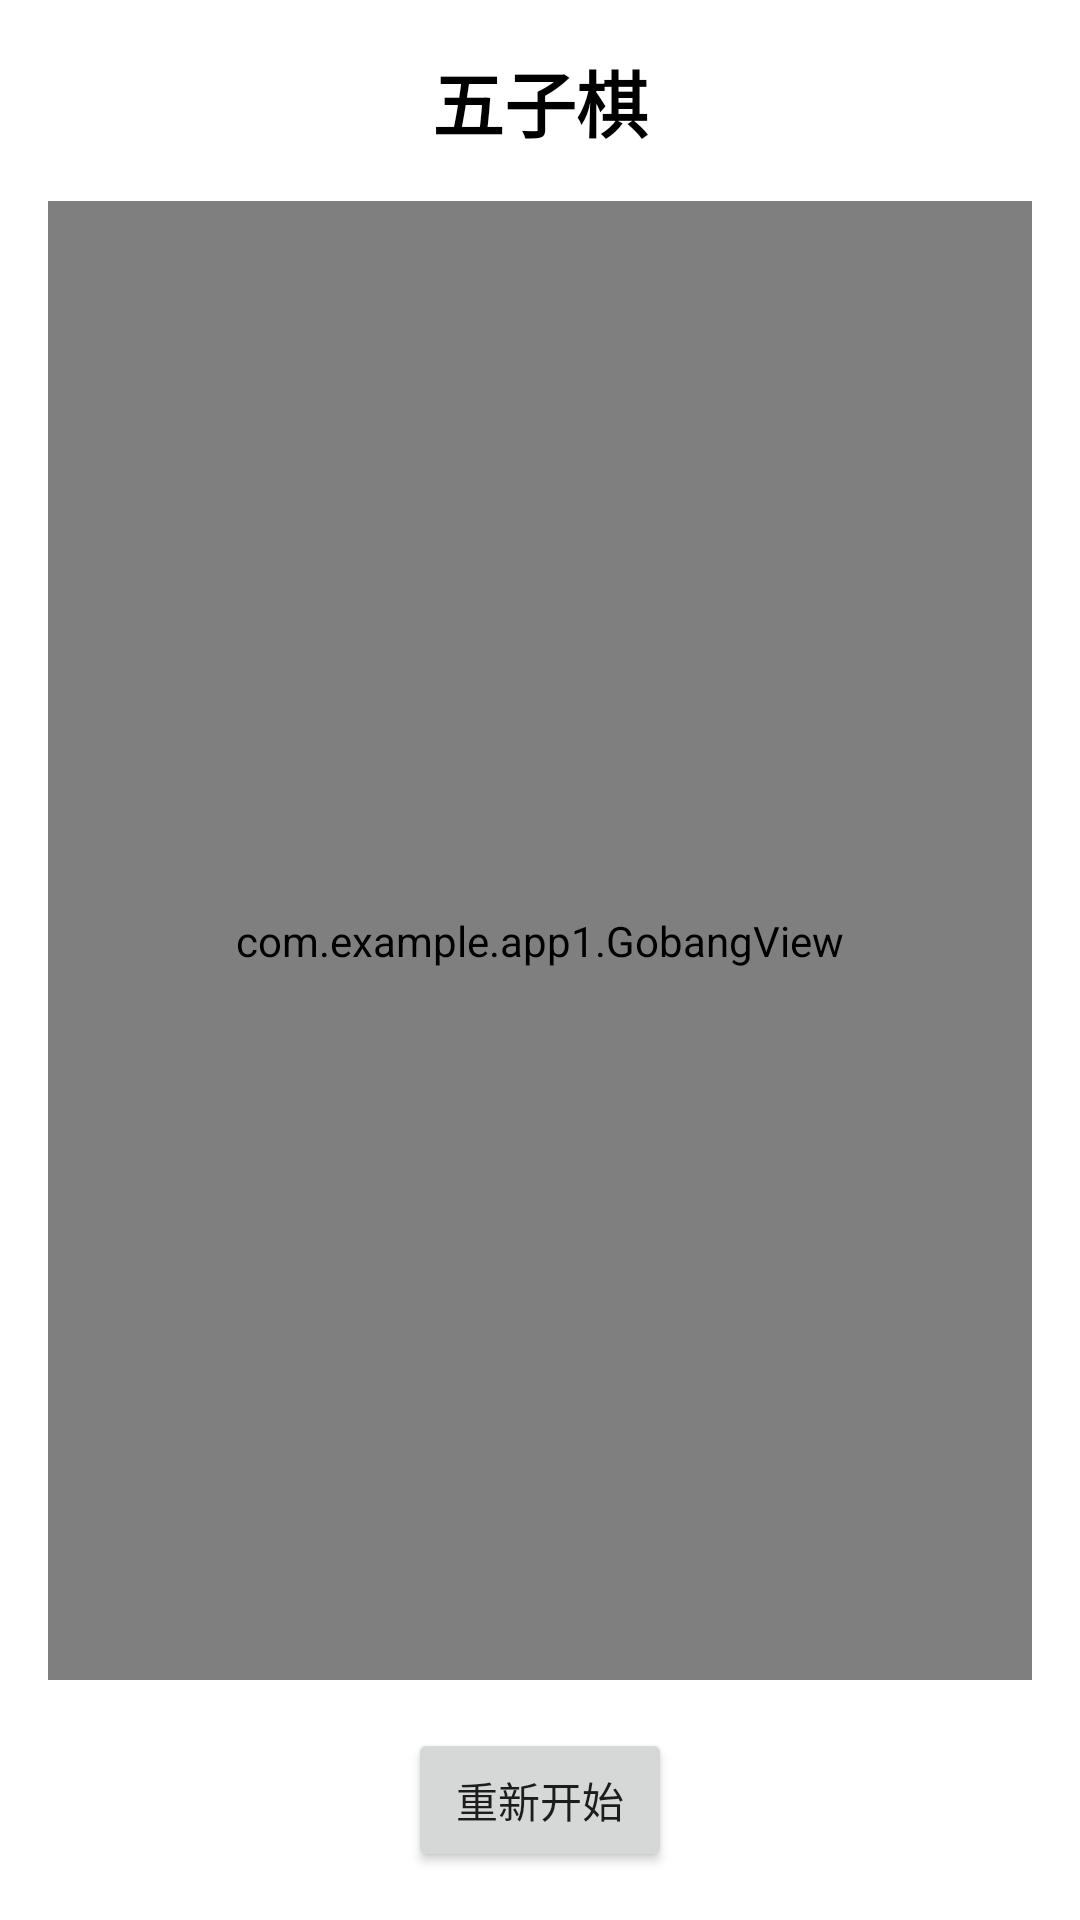

Layout XML and referenced resources for this Android screen:
<!-- AndroidManifest.xml: application theme Theme.App1 -->
<!-- res/layout/activity_gobang.xml -->
<?xml version="1.0" encoding="utf-8"?>
<androidx.constraintlayout.widget.ConstraintLayout xmlns:android="http://schemas.android.com/apk/res/android"
    xmlns:app="http://schemas.android.com/apk/res-auto"
    android:layout_width="match_parent"
    android:layout_height="match_parent"
    android:background="@color/white">

    <TextView
        android:id="@+id/tvTitle"
        android:layout_width="wrap_content"
        android:layout_height="wrap_content"
        android:layout_marginTop="16dp"
        android:text="五子棋"
        android:textColor="@color/black"
        android:textSize="24sp"
        android:textStyle="bold"
        app:layout_constraintLeft_toLeftOf="parent"
        app:layout_constraintRight_toRightOf="parent"
        app:layout_constraintTop_toTopOf="parent" />

    <com.example.app1.GobangView
        android:id="@+id/gobangView"
        android:layout_width="0dp"
        android:layout_height="0dp"
        android:layout_margin="16dp"
        app:layout_constraintBottom_toTopOf="@id/btnRestart"
        app:layout_constraintLeft_toLeftOf="parent"
        app:layout_constraintRight_toRightOf="parent"
        app:layout_constraintTop_toBottomOf="@id/tvTitle" />

    <Button
        android:id="@+id/btnRestart"
        android:layout_width="wrap_content"
        android:layout_height="wrap_content"
        android:layout_marginBottom="16dp"
        android:text="重新开始"
        app:layout_constraintBottom_toBottomOf="parent"
        app:layout_constraintLeft_toLeftOf="parent"
        app:layout_constraintRight_toRightOf="parent" />

</androidx.constraintlayout.widget.ConstraintLayout>
<!-- resources referenced by this layout -->
<resources>
  <color name="black">#FF000000</color>
  <color name="white">#FFFFFFFF</color>
  <style name="Theme.App1" parent="Theme.MaterialComponents.DayNight.DarkActionBar">
          
          <item name="colorPrimary">@color/purple_500</item>
          <item name="colorPrimaryVariant">@color/purple_700</item>
          <item name="colorOnPrimary">@color/white</item>
          
          <item name="colorSecondary">@color/teal_200</item>
          <item name="colorSecondaryVariant">@color/teal_700</item>
          <item name="colorOnSecondary">@color/black</item>
          
          <item name="android:statusBarColor">?attr/colorPrimaryVariant</item>
      </style>
  <color name="purple_500">#FF6200EE</color>
  <color name="purple_700">#FF3700B3</color>
  <color name="teal_200">#FF03DAC5</color>
  <color name="teal_700">#FF018786</color>
</resources>
